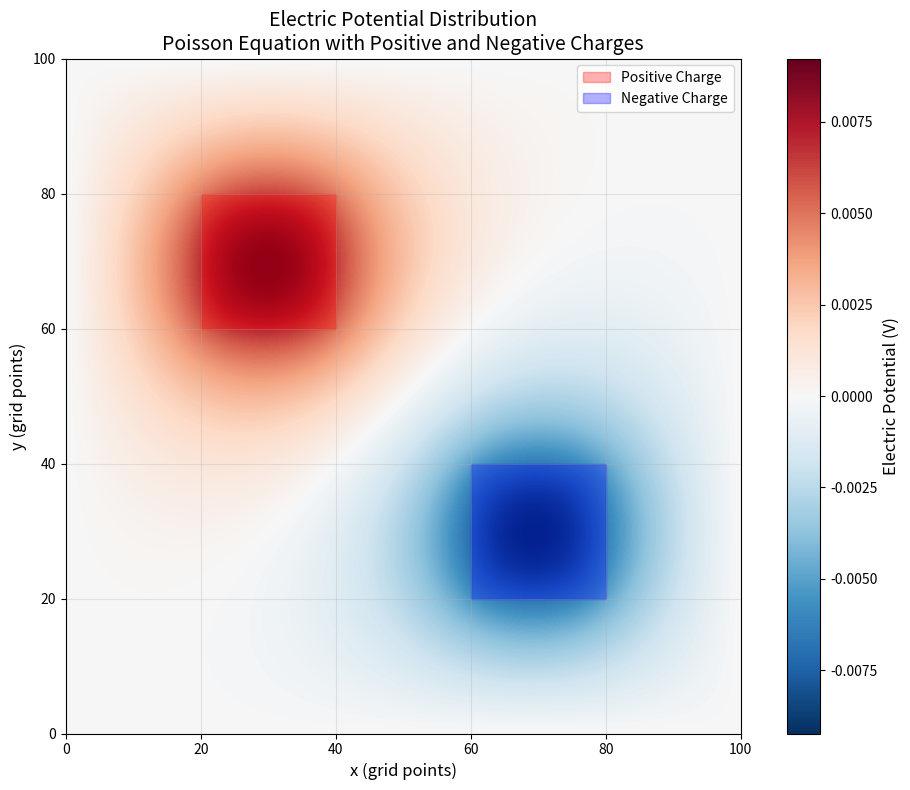
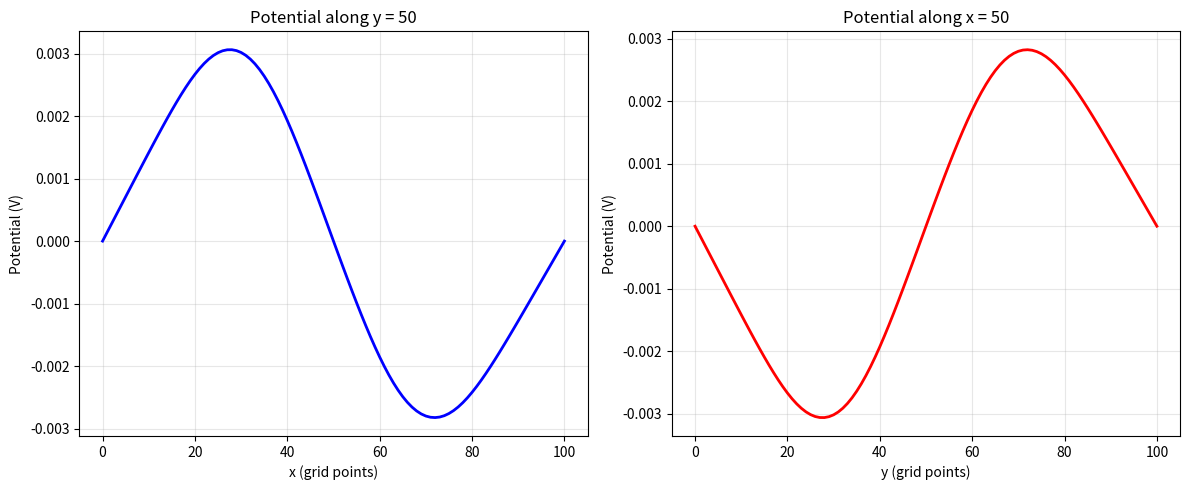

Reproduce these figures in Python, in order.
#!/usr/bin/env python3
"""
求解正负电荷构成的泊松方程
文件：poisson_equation_solver.py
"""

import numpy as np
import matplotlib.pyplot as plt
from typing import Tuple

def solve_poisson_equation(M: int = 100, target: float = 1e-6, max_iterations: int = 10000) -> Tuple[np.ndarray, int, bool]:
    """
    使用松弛迭代法求解二维泊松方程
    
    参数:
        M (int): 每边的网格点数，默认100
        target (float): 收敛精度，默认1e-6
        max_iterations (int): 最大迭代次数，默认10000
    
    返回:
        tuple: (phi, iterations, converged)
            phi (np.ndarray): 电势分布数组，形状为(M+1, M+1)
            iterations (int): 实际迭代次数
            converged (bool): 是否收敛
    """
    # 设置网格间距
    h = 1.0 / M
    
    # 初始化电势数组
    phi = np.zeros((M+1, M+1), dtype=float)
    phi_prev = np.copy(phi)
    
    # 创建电荷密度数组
    rho = np.zeros((M+1, M+1), dtype=float)
    
    # 缩放电荷位置以适应不同网格大小
    pos_y1, pos_y2 = int(0.6*M), int(0.8*M)
    pos_x1, pos_x2 = int(0.2*M), int(0.4*M)
    neg_y1, neg_y2 = int(0.2*M), int(0.4*M)
    neg_x1, neg_x2 = int(0.6*M), int(0.8*M)
    
    # 设置电荷分布
    rho[pos_y1:pos_y2, pos_x1:pos_x2] = 1.0  # 正电荷
    rho[neg_y1:neg_y2, neg_x1:neg_x2] = -1.0  # 负电荷
    
    # 初始化迭代变量
    delta = 1.0
    iterations = 0
    converged = False
    
    # 主迭代循环
    while delta > target and iterations < max_iterations:
        # 使用有限差分公式更新内部网格点
        phi[1:-1, 1:-1] = 0.25 * (phi[0:-2, 1:-1] + phi[2:, 1:-1] + 
                                 phi[1:-1, :-2] + phi[1:-1, 2:] + 
                                 h**2 * rho[1:-1, 1:-1])
        
        # 计算最大变化量
        delta = np.max(np.abs(phi - phi_prev))
        
        # 更新前一步解
        phi_prev = np.copy(phi)
        
        # 增加迭代计数
        iterations += 1
    
    # 检查是否收敛
    converged = bool(delta <= target)
    
    # 返回结果
    return phi, iterations, converged

def visualize_solution(phi: np.ndarray, M: int = 100) -> None:
    """
    可视化电势分布
    """
    plt.figure(figsize=(10, 8))
    
    # 绘制电势分布，添加双线性插值使图像更平滑
    im = plt.imshow(phi, extent=[0, M, 0, M], origin='lower', cmap='RdBu_r', interpolation='bilinear')
    
    # 添加颜色条
    cbar = plt.colorbar(im)
    cbar.set_label('Electric Potential (V)', fontsize=12)
    
    # 标注电荷位置
    plt.fill_between([20, 40], [60, 60], [80, 80], alpha=0.3, color='red', label='Positive Charge')
    plt.fill_between([60, 80], [20, 20], [40, 40], alpha=0.3, color='blue', label='Negative Charge')
    
    # 添加标签和标题
    plt.xlabel('x (grid points)', fontsize=12)
    plt.ylabel('y (grid points)', fontsize=12)
    plt.title('Electric Potential Distribution\nPoisson Equation with Positive and Negative Charges', fontsize=14)
    plt.legend()
    
    # 添加网格线
    plt.grid(True, alpha=0.3)
    
    plt.tight_layout()
    plt.show()

def analyze_solution(phi: np.ndarray, iterations: int, converged: bool) -> None:
    """
    分析解的统计信息
    """
    # 打印基本信息
    print(f"Solution Analysis:")
    print(f"  Iterations: {iterations}")
    print(f"  Converged: {converged}")
    print(f"  Max potential: {np.max(phi):.6f} V")
    print(f"  Min potential: {np.min(phi):.6f} V")
    print(f"  Potential range: {np.max(phi) - np.min(phi):.6f} V")
    
    # 找到极值位置
    max_idx = np.unravel_index(np.argmax(phi), phi.shape)
    min_idx = np.unravel_index(np.argmin(phi), phi.shape)
    print(f"  Max potential location: ({max_idx[0]}, {max_idx[1]})")
    print(f"  Min potential location: ({min_idx[0]}, {min_idx[1]})")

if __name__ == "__main__":
    # 测试代码区域
    print("Solving 2D Poisson equation with relaxation method...")
    
    # 设置参数
    M = 100
    target = 1e-6
    max_iter = 10000
    
    # 调用求解函数
    phi, iterations, converged = solve_poisson_equation(M, target, max_iter)
    
    # 分析结果
    analyze_solution(phi, iterations, converged)
    
    # 可视化结果
    visualize_solution(phi, M)
    
    # 附加分析：沿中心线的电势分布
    plt.figure(figsize=(12, 5))
    
    # 水平横截面
    plt.subplot(1, 2, 1)
    center_y = M // 2
    plt.plot(phi[center_y, :], 'b-', linewidth=2)
    plt.xlabel('x (grid points)')
    plt.ylabel('Potential (V)')
    plt.title(f'Potential along y = {center_y}')
    plt.grid(True, alpha=0.3)
    
    # 垂直横截面
    plt.subplot(1, 2, 2)
    center_x = M // 2
    plt.plot(phi[:, center_x], 'r-', linewidth=2)
    plt.xlabel('y (grid points)')
    plt.ylabel('Potential (V)')
    plt.title(f'Potential along x = {center_x}')
    plt.grid(True, alpha=0.3)
    
    plt.tight_layout()
    plt.show()
